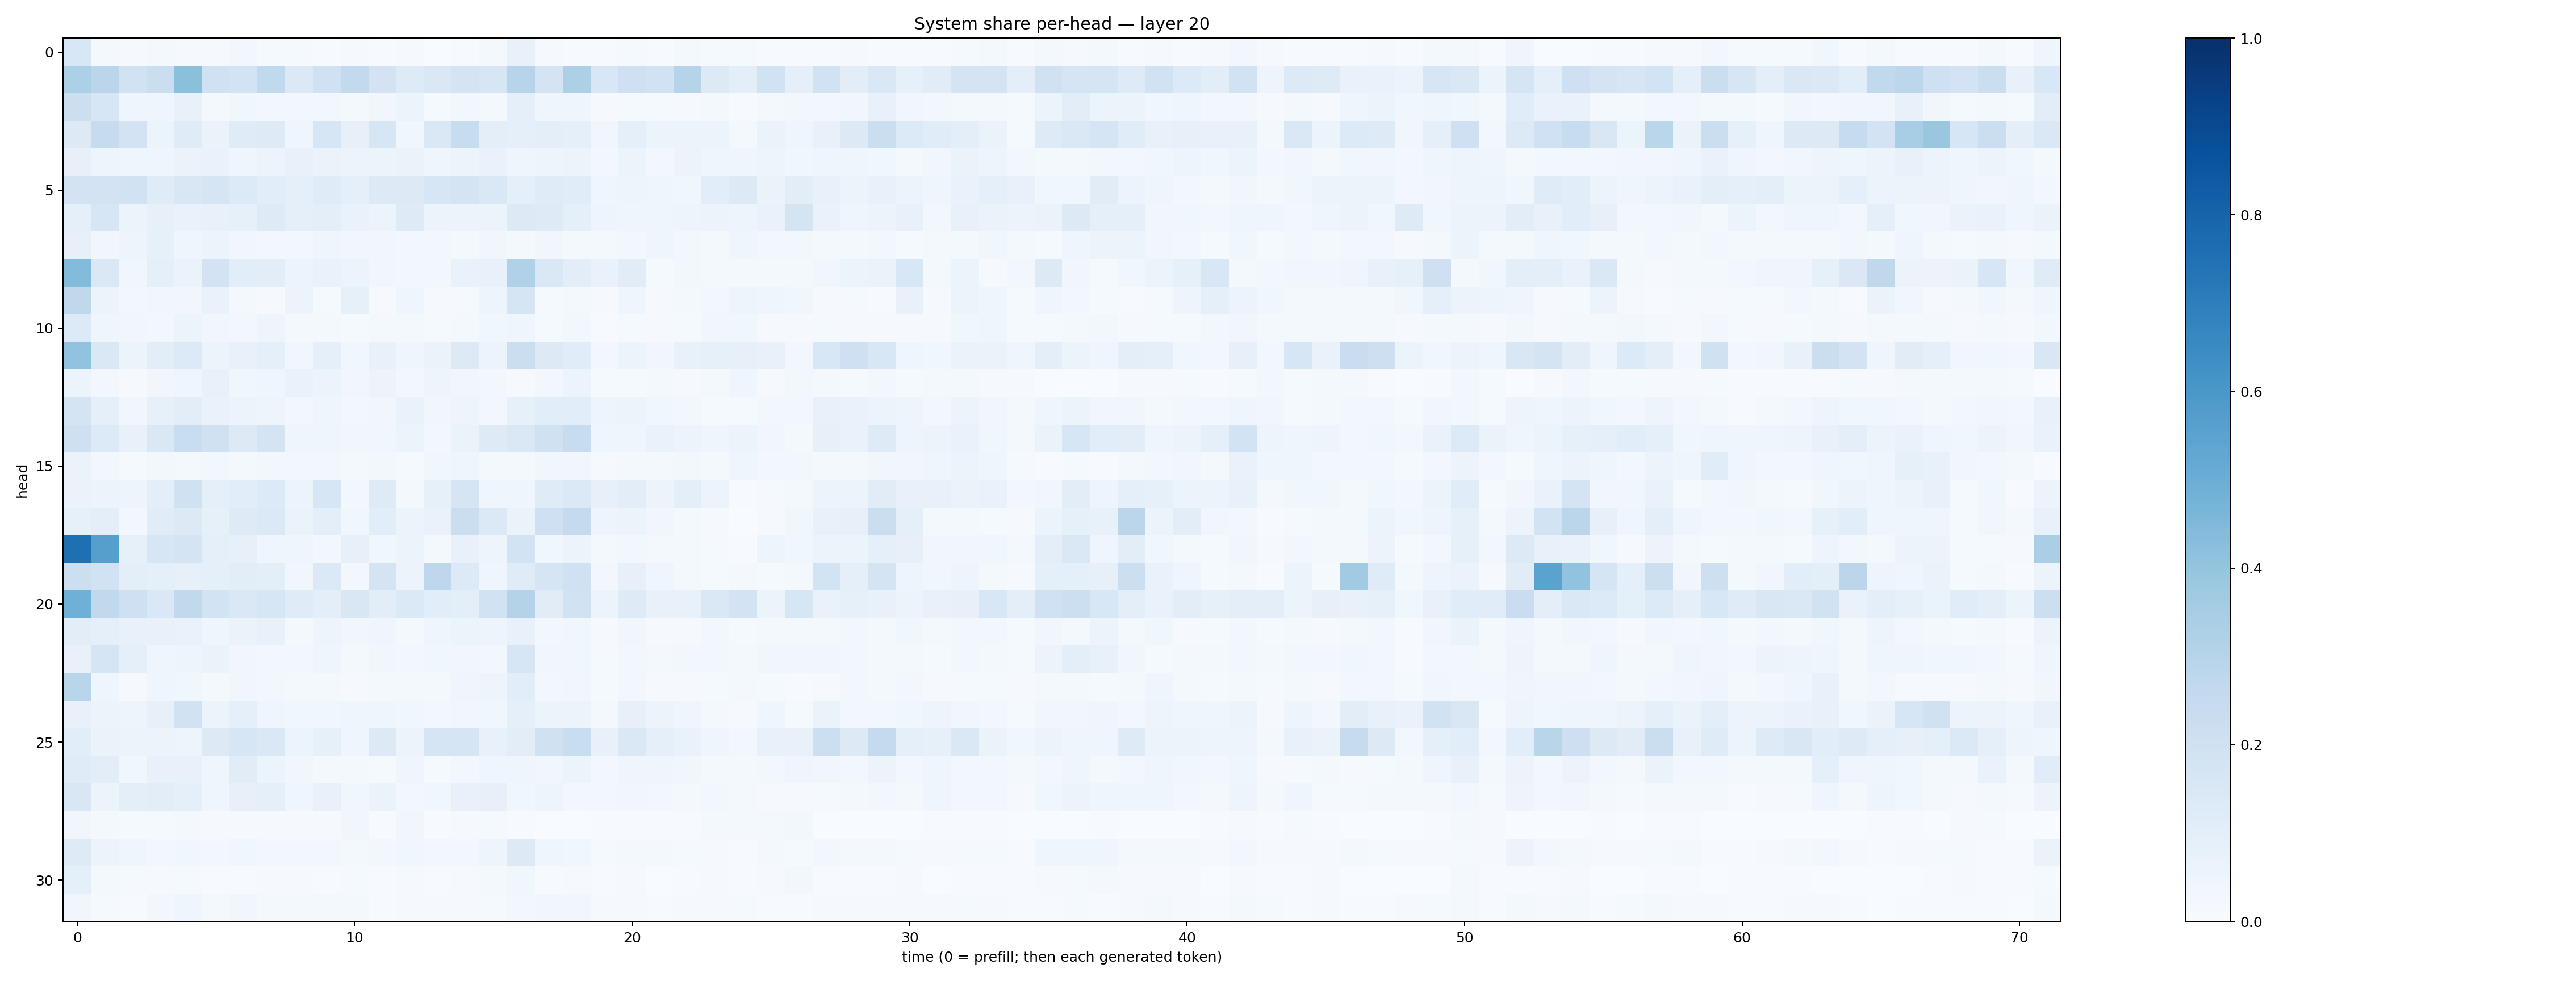

Source data for this figure (header and first rows):
0.15354241, 0.017930519, 0.011299195, 0.01870633, 0.010968864, 0.009885747, 0.029943163, 0.014631827, 0.01555045, 0.0077638333, 0.009371779, 0.004032266, 0.011706788, 0.0032144368, 0.0068694446, 0.020090705, 0.07275907, 0.008326563, 0.0068466715, 0.0056994855, 0.014022562, 0.0063283, 0.016496455, 0.013514685
0.3284, 0.2841, 0.1952, 0.2223, 0.4214, 0.1982, 0.1864, 0.2622, 0.138, 0.2015, 0.2578, 0.1799, 0.1238, 0.147, 0.174, 0.158, 0.2934, 0.1795, 0.3314, 0.1561, 0.2042, 0.1881, 0.2994, 0.1293
0.2187, 0.1638, 0.04532, 0.03919, 0.07153, 0.02254, 0.03865, 0.02873, 0.02768, 0.03025, 0.01816, 0.03212, 0.0591, 0.01413, 0.03085, 0.02146, 0.08655, 0.0462, 0.04316, 0.01147, 0.01382, 0.01195, 0.01094, 0.01942
0.131, 0.2445, 0.1802, 0.05157, 0.1188, 0.06628, 0.1196, 0.1222, 0.04359, 0.1575, 0.07859, 0.1573, 0.0363, 0.1415, 0.2352, 0.09405, 0.0919, 0.09783, 0.088, 0.03194, 0.09135, 0.05207, 0.05881, 0.05982
0.08008, 0.04774, 0.04175, 0.04133, 0.06579, 0.06712, 0.04509, 0.06091, 0.07795, 0.06278, 0.06066, 0.05155, 0.06486, 0.04154, 0.05758, 0.07028, 0.04058, 0.04829, 0.05299, 0.03063, 0.05251, 0.02927, 0.05816, 0.0395
0.1814, 0.1805, 0.1889, 0.1181, 0.1487, 0.168, 0.1355, 0.1091, 0.0879, 0.1194, 0.08941, 0.1291, 0.1326, 0.1571, 0.1722, 0.1467, 0.08936, 0.1191, 0.1171, 0.04166, 0.04882, 0.03999, 0.03698, 0.108
0.08629, 0.1572, 0.06163, 0.0799, 0.06785, 0.07619, 0.08311, 0.1215, 0.08746, 0.09871, 0.06908, 0.05129, 0.1238, 0.05374, 0.05479, 0.06223, 0.1264, 0.1224, 0.08966, 0.04925, 0.04484, 0.04609, 0.04806, 0.05449
0.07818, 0.03195, 0.04974, 0.08471, 0.0422, 0.05158, 0.03147, 0.02417, 0.02852, 0.03937, 0.03473, 0.03309, 0.02594, 0.0248, 0.0213, 0.03142, 0.01887, 0.03482, 0.02177, 0.02161, 0.02625, 0.04473, 0.02654, 0.02155
0.4398, 0.1431, 0.03815, 0.09341, 0.06629, 0.1806, 0.1084, 0.1027, 0.05357, 0.07013, 0.05089, 0.03186, 0.03112, 0.0283, 0.06741, 0.07436, 0.3178, 0.1475, 0.1049, 0.06781, 0.1095, 0.01275, 0.02731, 0.0179
0.2721, 0.05573, 0.02692, 0.03522, 0.0324, 0.06867, 0.01803, 0.01112, 0.05117, 0.01312, 0.08559, 0.01137, 0.04082, 0.01037, 0.01443, 0.04879, 0.1647, 0.01527, 0.01963, 0.0108, 0.04215, 0.01098, 0.01768, 0.03055
0.1354, 0.0396, 0.03427, 0.02998, 0.06128, 0.03203, 0.03084, 0.04797, 0.02083, 0.01887, 0.01176, 0.0177, 0.01873, 0.01493, 0.02201, 0.03786, 0.04229, 0.01284, 0.02844, 0.00618, 0.01297, 0.007901, 0.01324, 0.03291
0.4056, 0.1481, 0.06234, 0.1029, 0.1333, 0.05222, 0.0764, 0.08989, 0.03469, 0.08896, 0.03719, 0.07342, 0.04357, 0.06485, 0.1293, 0.05856, 0.2204, 0.1289, 0.1166, 0.02811, 0.05242, 0.03165, 0.07281, 0.08405
0.06061, 0.02927, 0.01089, 0.03336, 0.04617, 0.07077, 0.03658, 0.04068, 0.0677, 0.05418, 0.03224, 0.05668, 0.02972, 0.05069, 0.03469, 0.0305, 0.01152, 0.02744, 0.05103, 0.01278, 0.01316, 0.0214, 0.0102, 0.01599
0.1772, 0.08881, 0.03397, 0.08005, 0.1025, 0.06998, 0.06191, 0.04985, 0.02996, 0.04148, 0.0275, 0.0349, 0.06973, 0.03407, 0.04777, 0.02768, 0.08235, 0.1084, 0.1068, 0.04906, 0.05271, 0.03782, 0.02894, 0.01331
0.2104, 0.1353, 0.07305, 0.1411, 0.2321, 0.1983, 0.1301, 0.1783, 0.04536, 0.04338, 0.03306, 0.03698, 0.06001, 0.02412, 0.06429, 0.1233, 0.1431, 0.1981, 0.2357, 0.0439, 0.04308, 0.06748, 0.05581, 0.04686
0.06429, 0.0287, 0.01363, 0.02527, 0.02209, 0.02676, 0.02316, 0.03051, 0.02526, 0.02896, 0.01984, 0.03061, 0.01427, 0.03758, 0.03909, 0.01868, 0.02287, 0.03217, 0.03209, 0.01101, 0.02209, 0.01747, 0.02848, 0.02311
0.06333, 0.06061, 0.04931, 0.09893, 0.1968, 0.08681, 0.1069, 0.135, 0.05432, 0.1597, 0.02466, 0.122, 0.02237, 0.08295, 0.1713, 0.04081, 0.04328, 0.1209, 0.1383, 0.08031, 0.1022, 0.05747, 0.09819, 0.06036
0.083, 0.09538, 0.03075, 0.1134, 0.1293, 0.08212, 0.1212, 0.139, 0.06502, 0.09521, 0.03646, 0.1072, 0.05104, 0.06846, 0.2203, 0.1373, 0.06376, 0.2104, 0.2514, 0.04746, 0.05339, 0.0344, 0.01577, 0.009596
0.7555, 0.5628, 0.08377, 0.1576, 0.1738, 0.08887, 0.0809, 0.04048, 0.04261, 0.02958, 0.08029, 0.03697, 0.05429, 0.02298, 0.07349, 0.04829, 0.1841, 0.03764, 0.05749, 0.01948, 0.02658, 0.02143, 0.02196, 0.01256
0.2173, 0.1919, 0.09744, 0.08647, 0.08079, 0.09363, 0.1016, 0.09965, 0.0344, 0.1396, 0.02919, 0.1777, 0.05603, 0.2738, 0.1345, 0.04564, 0.12, 0.1644, 0.1995, 0.02839, 0.08117, 0.04355, 0.01636, 0.01472
0.4902, 0.2647, 0.2052, 0.1439, 0.2635, 0.1873, 0.1434, 0.162, 0.1192, 0.09862, 0.1503, 0.1049, 0.1383, 0.1083, 0.09965, 0.1901, 0.3064, 0.1105, 0.1949, 0.05382, 0.1213, 0.07407, 0.07645, 0.141
0.1019, 0.08728, 0.07206, 0.07077, 0.06777, 0.04183, 0.06369, 0.07305, 0.02243, 0.05015, 0.03347, 0.04123, 0.0228, 0.03939, 0.05921, 0.04882, 0.07169, 0.03119, 0.03674, 0.008226, 0.03358, 0.01023, 0.01081, 0.02432
0.07617, 0.1685, 0.09308, 0.04106, 0.04968, 0.0642, 0.03484, 0.02689, 0.02873, 0.03978, 0.01612, 0.03372, 0.02661, 0.03654, 0.03513, 0.02579, 0.1578, 0.03143, 0.036, 0.01514, 0.02351, 0.02178, 0.02451, 0.0278
0.2903, 0.04446, 0.009822, 0.04014, 0.03605, 0.02339, 0.03441, 0.02992, 0.02105, 0.02156, 0.01123, 0.02038, 0.01648, 0.02126, 0.04293, 0.04934, 0.1092, 0.02818, 0.03132, 0.01172, 0.02544, 0.009574, 0.008571, 0.01468
0.07758, 0.06061, 0.04791, 0.07987, 0.1928, 0.06151, 0.08635, 0.046, 0.03783, 0.03664, 0.04155, 0.0404, 0.03717, 0.02863, 0.03238, 0.03764, 0.08773, 0.05166, 0.05996, 0.0228, 0.08142, 0.05564, 0.04536, 0.01753
0.1089, 0.06479, 0.05888, 0.05947, 0.04724, 0.1304, 0.1596, 0.1482, 0.05104, 0.08539, 0.04427, 0.1277, 0.05764, 0.1695, 0.1663, 0.07706, 0.105, 0.1976, 0.2326, 0.0749, 0.1409, 0.08598, 0.06755, 0.03945
0.1201, 0.1047, 0.0355, 0.07316, 0.07762, 0.0449, 0.1117, 0.06223, 0.03244, 0.01692, 0.01649, 0.01305, 0.04288, 0.0149, 0.02618, 0.04396, 0.03912, 0.03491, 0.05295, 0.0263, 0.04368, 0.04289, 0.03533, 0.02246
0.1519, 0.0609, 0.09841, 0.1016, 0.08743, 0.04333, 0.08083, 0.09157, 0.03969, 0.0771, 0.03691, 0.0642, 0.02441, 0.03736, 0.07101, 0.07853, 0.03656, 0.04785, 0.03065, 0.02502, 0.03187, 0.02688, 0.02103, 0.02856
0.03477, 0.01893, 0.01496, 0.01421, 0.01785, 0.008423, 0.008518, 0.009195, 0.009664, 0.008335, 0.03299, 0.004456, 0.03201, 0.005795, 0.008189, 0.01371, 0.004422, 0.002644, 0.002627, 0.005534, 0.007466, 0.00558, 0.005607, 0.02266
0.1238, 0.05636, 0.04164, 0.02613, 0.039, 0.02444, 0.03826, 0.02731, 0.02879, 0.02907, 0.02237, 0.0285, 0.03547, 0.02899, 0.02949, 0.04896, 0.129, 0.04436, 0.03748, 0.01398, 0.01967, 0.01722, 0.01392, 0.01154
0.0936, 0.023, 0.0131, 0.01126, 0.01222, 0.006796, 0.007247, 0.008271, 0.01144, 0.006295, 0.01176, 0.006145, 0.01283, 0.006597, 0.008899, 0.02019, 0.03532, 0.005821, 0.008014, 0.005131, 0.0115, 0.00384, 0.004896, 0.01001
0.03474, 0.01272, 0.006648, 0.02846, 0.04217, 0.02203, 0.03252, 0.02118, 0.01745, 0.01907, 0.01682, 0.007235, 0.009876, 0.008712, 0.01087, 0.01333, 0.02376, 0.03186, 0.03197, 0.008755, 0.008223, 0.006942, 0.008335, 0.008927
